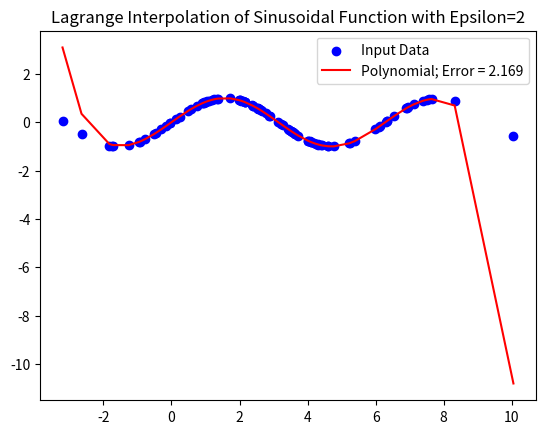

Python code for this plot:
import numpy as np
import math
from scipy.interpolate import lagrange
from numpy.polynomial.polynomial import Polynomial
import matplotlib.pyplot as plt

def p3(epsilon, filename="P3.png"):
    n = 100
    (a, b) = (0, 2*math.pi)
    x = np.linspace(a, b, n) + np.random.normal(0, epsilon, n)
    y = np.sin(x)

    x_downsample = x[0:99:n//10]
    y_downsample = y[0:99:n//10]
    poly = lagrange(x_downsample, y_downsample) 

    poly_coefs = Polynomial(poly.coef[::-1]).coef

    step = 0.1
    plt.clf()
    plt.scatter(x, y, label='Input Data', color="blue")

    x_new = np.sort(x)
    y_new = Polynomial(poly.coef[::-1])(x_new)
    err   = np.dot(y - y_new, y - y_new) / y.shape[0]
    errstr = "0.000" if err < 0.0005 else str(err)[0:5]
    plt.plot(x_new, y_new, label='Polynomial; Error = ' + errstr, color="red")
    plt.legend(loc="upper right")
    plt.title("Lagrange Interpolation of Sinusoidal Function with Epsilon=" + str(epsilon))
    plt.savefig("P3.s=" + str(epsilon) + ".png")

    print("For S=", str(epsilon), "Error is \t", err)

# p3(0)
# p3(0.1)
# p3(0.3)
# p3(0.5)
# p3(1)
p3(2)